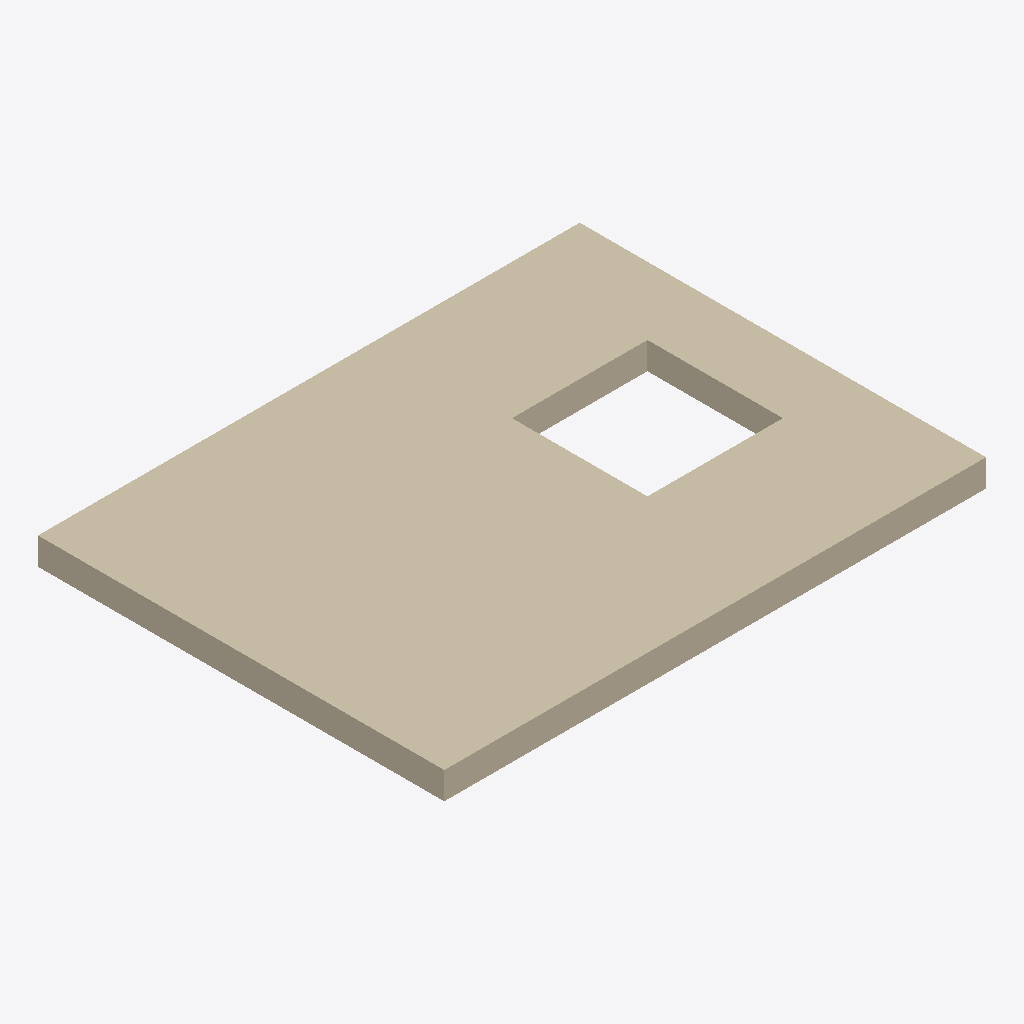
Isometric view of an IFC building model (IFC-SPF (STEP), schema IFC4, length unit unknown), seen from the south-west, elements coloured by IFC class: 1 wall (beige).
Extent 4.0 m × 3.0 m × 0.2 m (x, y, z). Elements (1): 1 IfcWall.

HEADER;
FILE_DESCRIPTION((''),'2;1');
FILE_NAME('netarea_rect_window.ifc','',(''),(''),'','','');
FILE_SCHEMA(('IFC4'));
ENDSEC;
DATA;
#22=IFCWALL('0GUIDwall0000000000022',$,'W',$,$,#12,#21,$,$);
ENDSEC;
